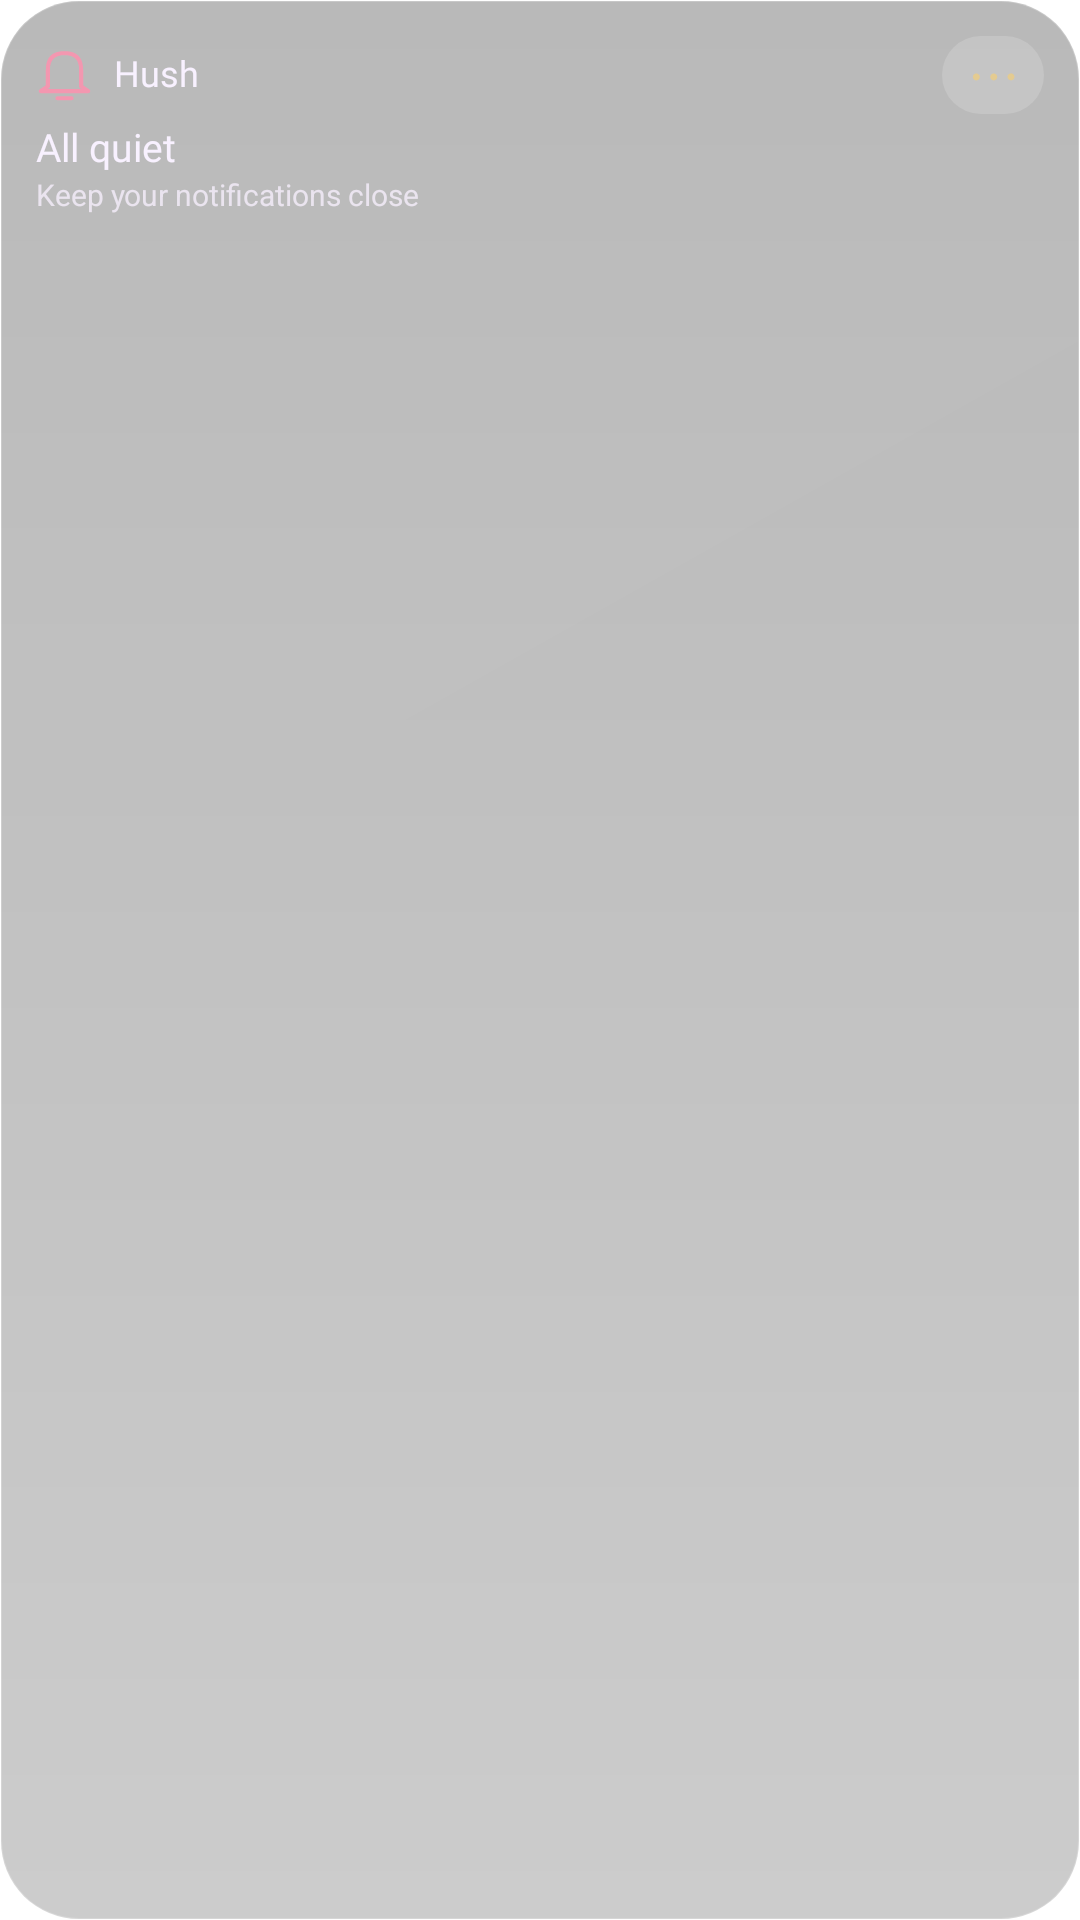

Android layout source for this screen:
<!-- AndroidManifest.xml: application theme Theme.Lumen -->
<!-- res/layout/widget_preview_hush.xml -->
<?xml version='1.0' encoding='utf-8'?>
<LinearLayout xmlns:android="http://schemas.android.com/apk/res/android" android:id="@+id/widget_root" android:layout_width="match_parent" android:layout_height="match_parent" android:orientation="vertical" android:padding="12dp" android:background="@drawable/widget_glass_dark_balanced">
    <LinearLayout android:layout_width="match_parent" android:layout_height="wrap_content" android:orientation="horizontal" android:gravity="center_vertical">
        <ImageView android:id="@+id/widget_icon" android:layout_width="19dp" android:layout_height="19dp" android:contentDescription="@null" android:src="@drawable/widget_ic_hush" />
        <TextView android:id="@+id/widget_title" android:layout_width="0dp" android:layout_weight="1" android:layout_height="wrap_content" android:layout_marginStart="7dp" android:text="@string/widget_hush" android:textColor="#F8F1FF" android:textSize="12sp" android:fontFamily="@font/outfit_medium" android:maxLines="1" android:ellipsize="end" android:includeFontPadding="false" />
        <TextView android:id="@+id/widget_action" android:layout_width="34dp" android:layout_height="26dp" android:gravity="center" android:text="@string/widget_more" android:textSize="19sp" android:textColor="#E4CB91" android:contentDescription="@string/widget_open" android:background="@drawable/widget_control" android:includeFontPadding="false" />
    </LinearLayout>
    <TextView android:id="@+id/widget_detail" android:layout_width="match_parent" android:layout_height="wrap_content" android:layout_marginTop="4dp" android:text="@string/widget_preview_hush_detail" android:textColor="#F8F1FF" android:textSize="13sp" android:fontFamily="@font/outfit_medium" android:maxLines="2" android:ellipsize="end" android:visibility="visible" android:includeFontPadding="false" />
    <Chronometer android:id="@+id/widget_timer" android:layout_width="match_parent" android:layout_height="24dp" android:textColor="#F8F1FF" android:textSize="20sp" android:fontFamily="@font/outfit_medium" android:visibility="gone" android:includeFontPadding="false" />
    <TextView android:id="@+id/widget_status" android:layout_width="match_parent" android:layout_height="wrap_content" android:layout_marginTop="2dp" android:textColor="#C4F8F1FF" android:textSize="10sp" android:maxLines="2" android:ellipsize="end" android:text="@string/widget_preview_hush_status" android:visibility="visible" android:includeFontPadding="false" />
    <LinearLayout android:id="@+id/widget_photos" android:layout_width="match_parent" android:layout_height="44dp" android:layout_marginTop="4dp" android:orientation="horizontal" android:gravity="center_vertical" android:visibility="gone">
        <ImageView android:id="@+id/widget_photo1" android:layout_width="0dp" android:layout_weight="1" android:layout_height="40dp" android:layout_marginEnd="4dp" android:scaleType="centerCrop" android:background="@drawable/widget_photo_frame" android:contentDescription="@string/widget_photo" android:visibility="gone" />
        <ImageView android:id="@+id/widget_photo2" android:layout_width="0dp" android:layout_weight="1" android:layout_height="40dp" android:layout_marginEnd="4dp" android:scaleType="centerCrop" android:background="@drawable/widget_photo_frame" android:contentDescription="@string/widget_photo" android:visibility="gone" />
        <ImageView android:id="@+id/widget_photo3" android:layout_width="0dp" android:layout_weight="1" android:layout_height="40dp" android:layout_marginEnd="4dp" android:scaleType="centerCrop" android:background="@drawable/widget_photo_frame" android:contentDescription="@string/widget_photo" android:visibility="gone" />
        <ImageView android:id="@+id/widget_photo4" android:layout_width="0dp" android:layout_weight="1" android:layout_height="40dp" android:layout_marginEnd="4dp" android:scaleType="centerCrop" android:background="@drawable/widget_photo_frame" android:contentDescription="@string/widget_photo" android:visibility="gone" />
    </LinearLayout>
    <LinearLayout android:id="@+id/widget_photo_names" android:layout_width="match_parent" android:layout_height="12dp" android:orientation="horizontal" android:visibility="gone">
        <TextView android:id="@+id/widget_person1" android:layout_width="0dp" android:layout_weight="1" android:layout_height="match_parent" android:textColor="#C4F8F1FF" android:textSize="9sp" android:gravity="center" android:maxLines="1" android:ellipsize="end" android:includeFontPadding="false" />
        <TextView android:id="@+id/widget_person2" android:layout_width="0dp" android:layout_weight="1" android:layout_height="match_parent" android:textColor="#C4F8F1FF" android:textSize="9sp" android:gravity="center" android:maxLines="1" android:ellipsize="end" android:includeFontPadding="false" />
        <TextView android:id="@+id/widget_person3" android:layout_width="0dp" android:layout_weight="1" android:layout_height="match_parent" android:textColor="#C4F8F1FF" android:textSize="9sp" android:gravity="center" android:maxLines="1" android:ellipsize="end" android:includeFontPadding="false" />
        <TextView android:id="@+id/widget_person4" android:layout_width="0dp" android:layout_weight="1" android:layout_height="match_parent" android:textColor="#C4F8F1FF" android:textSize="9sp" android:gravity="center" android:maxLines="1" android:ellipsize="end" android:includeFontPadding="false" />
    </LinearLayout>
    <LinearLayout android:id="@+id/widget_row1" android:layout_width="match_parent" android:layout_height="24dp" android:orientation="horizontal" android:gravity="center_vertical" android:visibility="gone">
        <TextView android:id="@+id/widget_check1" android:layout_width="34dp" android:layout_height="match_parent" android:text="@string/widget_circle" android:textColor="#E4CB91" android:textSize="22sp" android:gravity="center_vertical" android:includeFontPadding="false" />
        <TextView android:id="@+id/widget_task1" android:layout_width="0dp" android:layout_weight="1" android:layout_height="wrap_content" android:textColor="#F8F1FF" android:textSize="12sp" android:maxLines="1" android:ellipsize="end" android:includeFontPadding="false" />
    </LinearLayout>
    <LinearLayout android:id="@+id/widget_row2" android:layout_width="match_parent" android:layout_height="24dp" android:orientation="horizontal" android:gravity="center_vertical" android:visibility="gone">
        <TextView android:id="@+id/widget_check2" android:layout_width="34dp" android:layout_height="match_parent" android:text="@string/widget_circle" android:textColor="#E4CB91" android:textSize="22sp" android:gravity="center_vertical" android:includeFontPadding="false" />
        <TextView android:id="@+id/widget_task2" android:layout_width="0dp" android:layout_weight="1" android:layout_height="wrap_content" android:textColor="#F8F1FF" android:textSize="12sp" android:maxLines="1" android:ellipsize="end" android:includeFontPadding="false" />
    </LinearLayout>
    <TextView android:id="@+id/widget_button" android:layout_width="match_parent" android:layout_height="28dp" android:layout_marginTop="4dp" android:gravity="center" android:textColor="#2A1048" android:fontFamily="@font/outfit_medium" android:textSize="12sp" android:background="@drawable/widget_pill" android:visibility="gone" android:text="@string/widget_preview_hush_button" android:includeFontPadding="false" />
    <ProgressBar android:id="@+id/widget_meter" android:layout_width="match_parent" android:layout_height="4dp" android:layout_marginTop="8dp" android:max="100" android:progressTint="#C084FC" android:progressBackgroundTint="#33E4C6FF" android:visibility="gone" style="?android:attr/progressBarStyleHorizontal" />
</LinearLayout>
<!-- resources referenced by this layout -->
<resources>
  <!-- drawable widget_control (drawable) -->
  <?xml version="1.0" encoding="utf-8"?>
  <shape xmlns:android="http://schemas.android.com/apk/res/android">
      <corners android:radius="16dp" />
      <solid android:color="#28FFFFFF" />
  </shape>
  <!-- drawable widget_glass_dark_balanced (drawable) -->
  <?xml version="1.0" encoding="utf-8"?>
  <layer-list xmlns:android="http://schemas.android.com/apk/res/android">
    <item><shape>
      <corners android:radius="26dp" />
      <gradient android:angle="270" android:startColor="#47000000" android:endColor="#33000000" />
      <stroke android:width="0.8dp" android:color="#33FFFFFF" />
  </shape></item>
    <item><shape>
      <corners android:radius="26dp" />
      <gradient android:angle="315" android:startColor="#04FFFFFF" android:endColor="#00FFFFFF" />
    </shape></item>
  </layer-list>
  <!-- drawable widget_ic_hush (drawable) -->
  <vector xmlns:android="http://schemas.android.com/apk/res/android" android:width="24dp" android:height="24dp" android:viewportWidth="24" android:viewportHeight="24"><path android:pathData="M5,17 L5,10 Q5,3 12,3 Q19,3 19,10 L19,17 L22,19 L2,19 Z M9,22 L15,22" android:fillColor="@android:color/transparent" android:strokeColor="#F397B0" android:strokeWidth="1.7" android:strokeLineCap="round" android:strokeLineJoin="round" /></vector>
  <!-- drawable widget_photo_frame (drawable) -->
  <?xml version="1.0" encoding="utf-8"?>
  <shape xmlns:android="http://schemas.android.com/apk/res/android">
      <corners android:radius="16dp" />
      <solid android:color="#3314061F" />
  </shape>
  <!-- drawable widget_pill (drawable) -->
  <?xml version="1.0" encoding="utf-8"?>
  <shape xmlns:android="http://schemas.android.com/apk/res/android">
      <corners android:radius="22dp" />
      <gradient android:angle="270" android:startColor="#EAD8AD" android:endColor="#DBC18A" />
      <stroke android:width="0.7dp" android:color="#50FFFFFF" />
  </shape>
  <string name="widget_circle">○</string>
  <string name="widget_hush">Hush</string>
  <string name="widget_more">⋯</string>
  <string name="widget_open">Open widget</string>
  <string name="widget_photo">Photo</string>
  <string name="widget_preview_hush_button" />
  <string name="widget_preview_hush_detail">All quiet</string>
  <string name="widget_preview_hush_status">Keep your notifications close</string>
  <style name="Theme.Lumen" parent="android:Theme.Material.NoActionBar">
          <item name="android:windowShowWallpaper">true</item>
          <item name="android:windowBackground">@android:color/transparent</item>
          <item name="android:colorBackgroundCacheHint">@null</item>
          <item name="android:statusBarColor">@android:color/transparent</item>
          <item name="android:navigationBarColor">@android:color/transparent</item>
          <item name="android:windowDrawsSystemBarBackgrounds">true</item>
          <item name="android:windowLightStatusBar">false</item>
      </style>
</resources>
